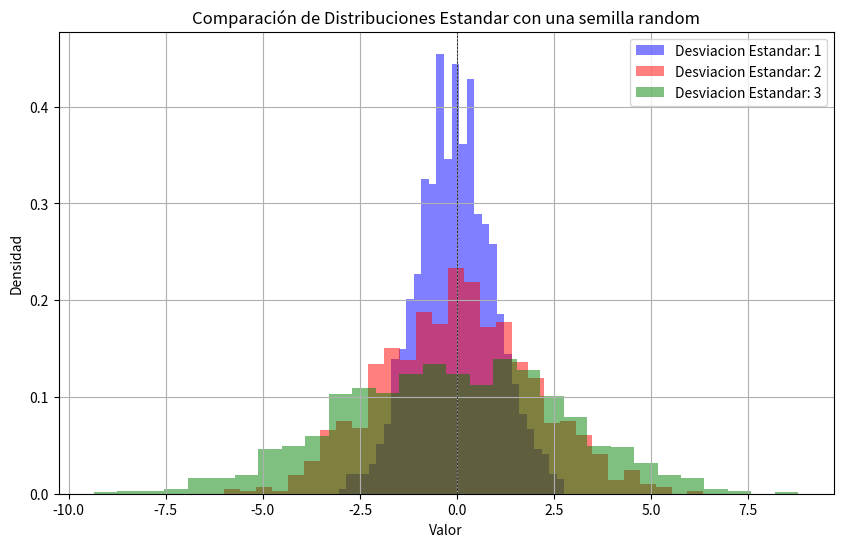

This figure's Python source:
import numpy as np
import matplotlib.pyplot as plt

np.random.seed(0)
media = 0
sigma1 = 1
sigma2 = 2
sigma3 = 3

n_muestras = 1000

#generar la distribucion

data1 = np.random.normal(media, sigma1, n_muestras)
data2 = np.random.normal(media, sigma2, n_muestras)
data3 = np.random.normal(media, sigma3, n_muestras)

#configurar el grafico

plt.figure(figsize=(10,6))

#graficarlo como histograma

plt.hist(data1, bins=30, color='blue', density=True, label='Desviacion Estandar: 1', alpha=0.5)
plt.hist(data2, bins=30, color='red', density=True, label='Desviacion Estandar: 2', alpha=0.5)
plt.hist(data3, bins=30, color='green', density=True, label='Desviacion Estandar: 3', alpha=0.5)

#formato a la grafica

plt.title('Comparación de Distribuciones Estandar con una semilla random')
plt.xlabel('Valor')
plt.ylabel('Densidad')
plt.axhline(0, color='black', linewidth=0.5, ls='--')
plt.axvline(0, color='black', linewidth=0.5, ls='--')

plt.legend()
plt.grid()

plt.show()
